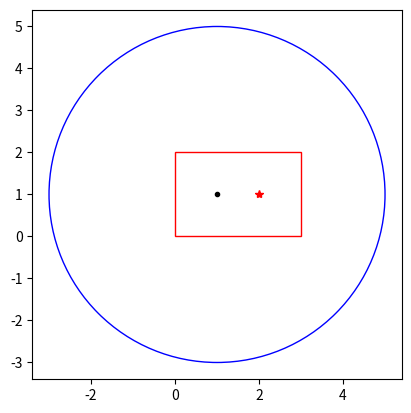

Python code for this plot: (Note: this script raises an exception after producing the figure.)
from __future__ import division
from math import floor, atan2
from itertools import product
from fractions import Fraction
import matplotlib.pyplot as plt
import matplotlib.patches as mpatches

def solution(dimensions, your_position, guard_position, distance):

    def gcd(a, b):
        """Calculate the Greatest Common Divisor of a and b.

        Unless b==0, the result will have the same sign as b (so that when
        b is divided by it, the result comes out positive).
        """
        while b:
            a, b = b, a % b
        return a
    sign = lambda a: (a>0) - (a<0)

    dx = guard_position[0] - your_position[0]
    dy = guard_position[1] - your_position[1]
    if (dx==0) and (dy==0):
        return 0
    Lx = dimensions[0]
    Ly = dimensions[1]
    x0 = your_position[0]
    y0 = your_position[1]
    D2 = distance**2

    fig,ax = plt.subplots(1)
    rect = mpatches.Rectangle((0,0),Lx,Ly,linewidth=1,edgecolor='r',facecolor='none')
    ax.add_patch(rect)
    ax.plot(x0,y0, 'k.')
    ax.plot(guard_position[0], guard_position[1], 'r*')
    circle1 = plt.Circle((x0, y0), distance, ec='b', fc=None, fill=False)
    ax.add_artist(circle1)
    ax.set_aspect('equal')
    plt.xlim(x0-1.1*distance, x0+1.1*distance)
    plt.ylim(y0-1.1*distance, y0+1.1*distance)

    k0lim = int(floor((distance+x0+max(x0,guard_position[0]))/(2*Lx)))
    k1lim = int(floor((distance+y0+max(y0,guard_position[1]))/(2*Ly)))

    k0s = xrange(-k0lim, k0lim+1)
    k1s = xrange(-k1lim, k1lim+1)
    c = 0
    friendly_fire_directions = {}
    for k0, k1 in product(k0s, k1s):
        for sign0, sign1 in product([-1,+1],[-1,+1]):
            x = 2*k0*Lx + sign0*your_position[0]
            y = 2*k1*Ly + sign1*your_position[1]
            if ( ((x-x0)**2+(y-y0)**2) <= D2 ):
                if (x==x0) or y==y0:
                    continue
                gcd1 = abs(gcd(y-y0, x-x0))
                direction = ((x-x0)/gcd1, (y-y0)/gcd1)
                distance1 = (x-x0)**2+(y-y0)**2
                ax.plot(x,y,'k.')
                if not (direction in friendly_fire_directions) or (distance1<friendly_fire_directions[direction]):
                    friendly_fire_directions[direction] = distance1
    correct_directions = []
    for k0, k1 in product(k0s, k1s):
        for sign0, sign1 in product([-1,+1],[-1,+1]):
            gx = 2*k0*Lx + sign0*guard_position[0]
            gy = 2*k1*Ly + sign1*guard_position[1]
            x = 2*k0*Lx + sign0*your_position[0]
            y = 2*k1*Ly + sign1*your_position[1]
            if ( ((gx-x0)**2+(gy-y0)**2) <= D2 ):
                # if (x==x0) and (y==y0): #original room
                #     ax.plot([x0,gx],[y0,gy], 'k-')
                #     c+=1
                #     continue
                if gx==x0 or gy==y0: #for sure get killed if not original room
                    if (x==x0) and (y==y0): #original room
                        c += 1
                        correct_directions.append((sign(x-x0), sign(y-y0)))
                        ax.plot([x0,gx],[y0,gy], 'k-')
                    else:
                        ax.plot(gx,gy, 'b*')
                    continue
                gcd1 = abs(gcd(gy-y0, gx-x0))
                direction = ((gx-x0)/gcd1, (gy-y0)/gcd1)
                distance1 = (gx-x0)**2+(gy-y0)**2
                if (not (direction in friendly_fire_directions.keys())) or (distance1<friendly_fire_directions[direction]):
                    if not (direction in correct_directions):
                        c += 1
                        correct_directions.append(direction)
                        ax.plot([x0,gx],[y0,gy], 'k-')
                        ax.plot(gx,gy, 'g*')
                    else: #already shooted
                        ax.plot(gx,gy, 'b*')
                else: #friendly fire
                    ax.plot(gx,gy, 'b*')
            else: #too far
                ax.plot(gx,gy, 'r*')  
    return c

r1 = solution([3,2], [1,1], [2,1], 4)
assert  r1== 7
# print '-----'
r2 = solution([300,275], [150,150], [185,100], 500)
assert  r2== 9, str(r2)
r3 = solution([2,5], [1,2], [1,4], 11)
assert r3==27, str(r3)
# # r4 = solution([42,59], [34,44], [6,34], 5000) 
r5 = solution([3,3], [1,1], [2,2], 11)